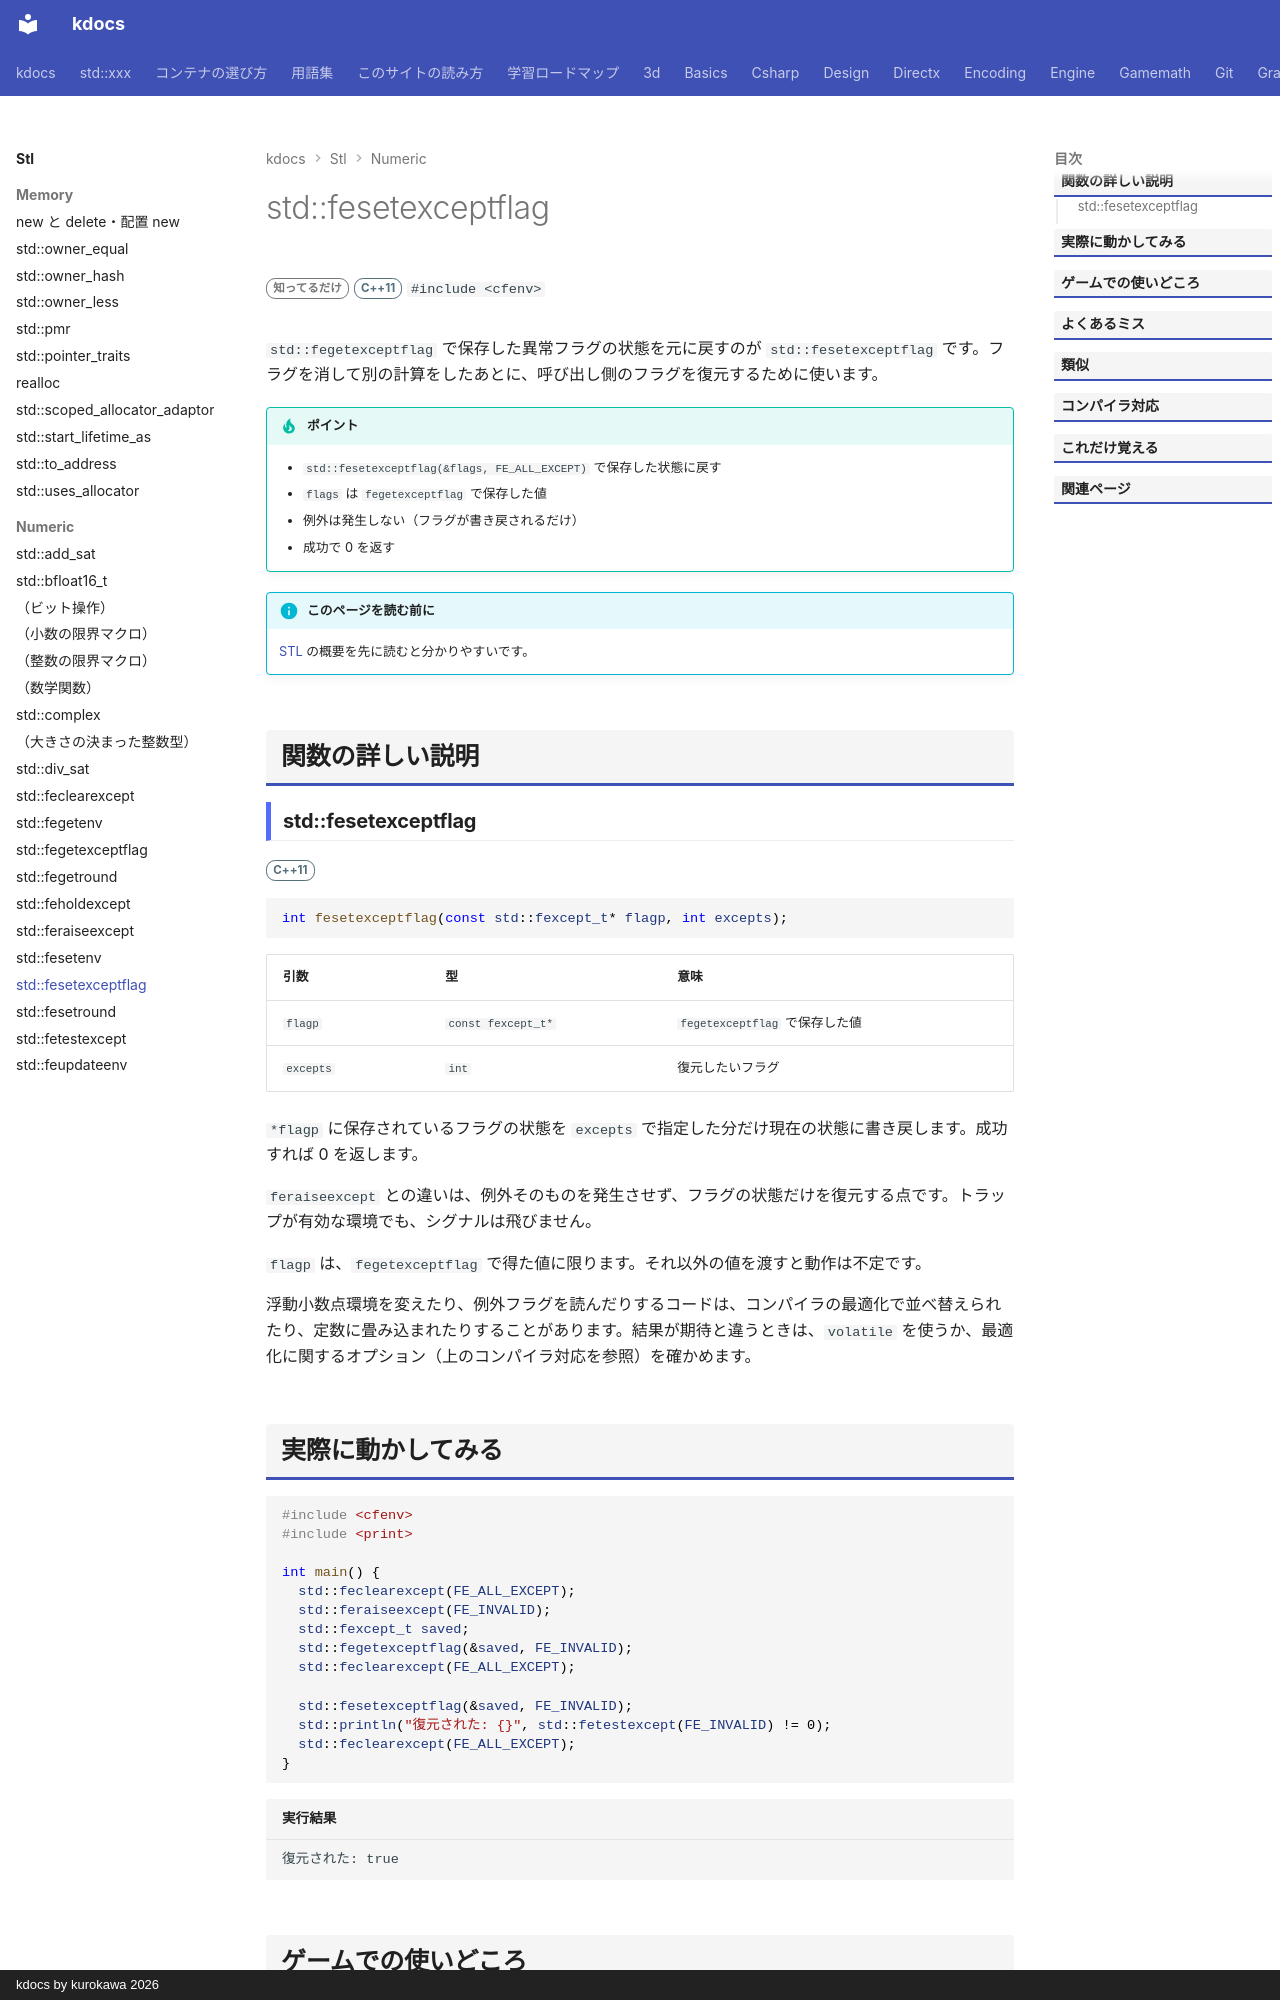

repository: qwzxdf/kdocs · page: stl/numeric/fesetexceptflag/index.html · generator: mkdocs · copyright: kdocs by kurokawa 2026

---
title: std::fesetexceptflag
summary: "保存しておいた浮動小数点例外のフラグを復元する。"
order: 900
group: 浮動小数点環境（<cfenv>）
tags:
  - 数値
---

# std::fesetexceptflag

<div class="page-badges" markdown>
<span class="rank rank-rare">知ってるだけ</span>
<span class="ver ver-11">C++11</span>
`#include <cfenv>`
</div>

`std::fegetexceptflag` で保存した異常フラグの状態を元に戻すのが `std::fesetexceptflag` です。フラグを消して別の計算をしたあとに、呼び出し側のフラグを復元するために使います。

!!! tip "ポイント"
    - `std::fesetexceptflag(&flags, FE_ALL_EXCEPT)` で保存した状態に戻す
    - `flags` は `fegetexceptflag` で保存した値
    - 例外は発生しない（フラグが書き戻されるだけ）
    - 成功で 0 を返す

!!! info "このページを読む前に"
    [STL](../index.md) の概要を先に読むと分かりやすいです。

## 関数の詳しい説明

### std::fesetexceptflag {#fesetexceptflag}

<span class="ver ver-11">C++11</span>

```cpp
int fesetexceptflag(const std::fexcept_t* flagp, int excepts);
```

| 引数 | 型 | 意味 |
| --- | --- | --- |
| `flagp` | `const fexcept_t*` | `fegetexceptflag` で保存した値 |
| `excepts` | `int` | 復元したいフラグ |

`*flagp` に保存されているフラグの状態を `excepts` で指定した分だけ現在の状態に書き戻します。成功すれば 0 を返します。

`feraiseexcept` との違いは、例外そのものを発生させず、フラグの状態だけを復元する点です。トラップが有効な環境でも、シグナルは飛びません。

`flagp` は、`fegetexceptflag` で得た値に限ります。それ以外の値を渡すと動作は不定です。


浮動小数点環境を変えたり、例外フラグを読んだりするコードは、コンパイラの最適化で並べ替えられたり、定数に畳み込まれたりすることがあります。結果が期待と違うときは、`volatile` を使うか、最適化に関するオプション（上のコンパイラ対応を参照）を確かめます。
